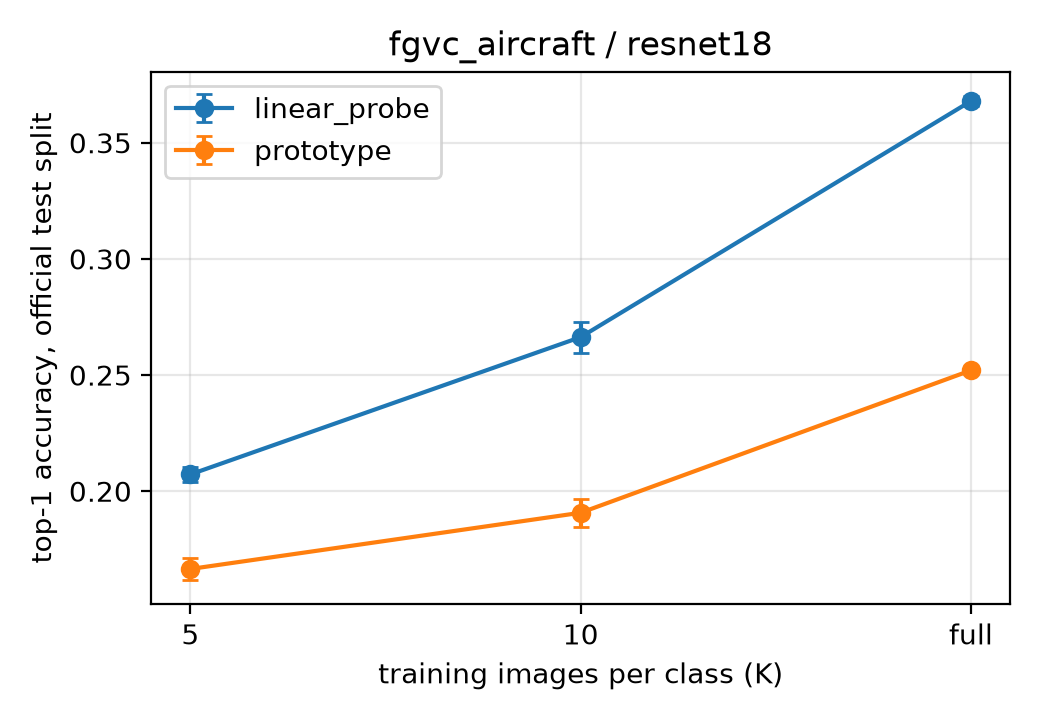

The data file committed next to this chart (first rows):
head, k, top1, std
linear_probe, 5, 0.2072, 0.003079
linear_probe, 10, 0.2663, 0.006691
linear_probe, full, 0.3679, 0.002107
prototype, 5, 0.1665, 0.004619
prototype, 10, 0.1907, 0.006092
prototype, full, 0.252, 
